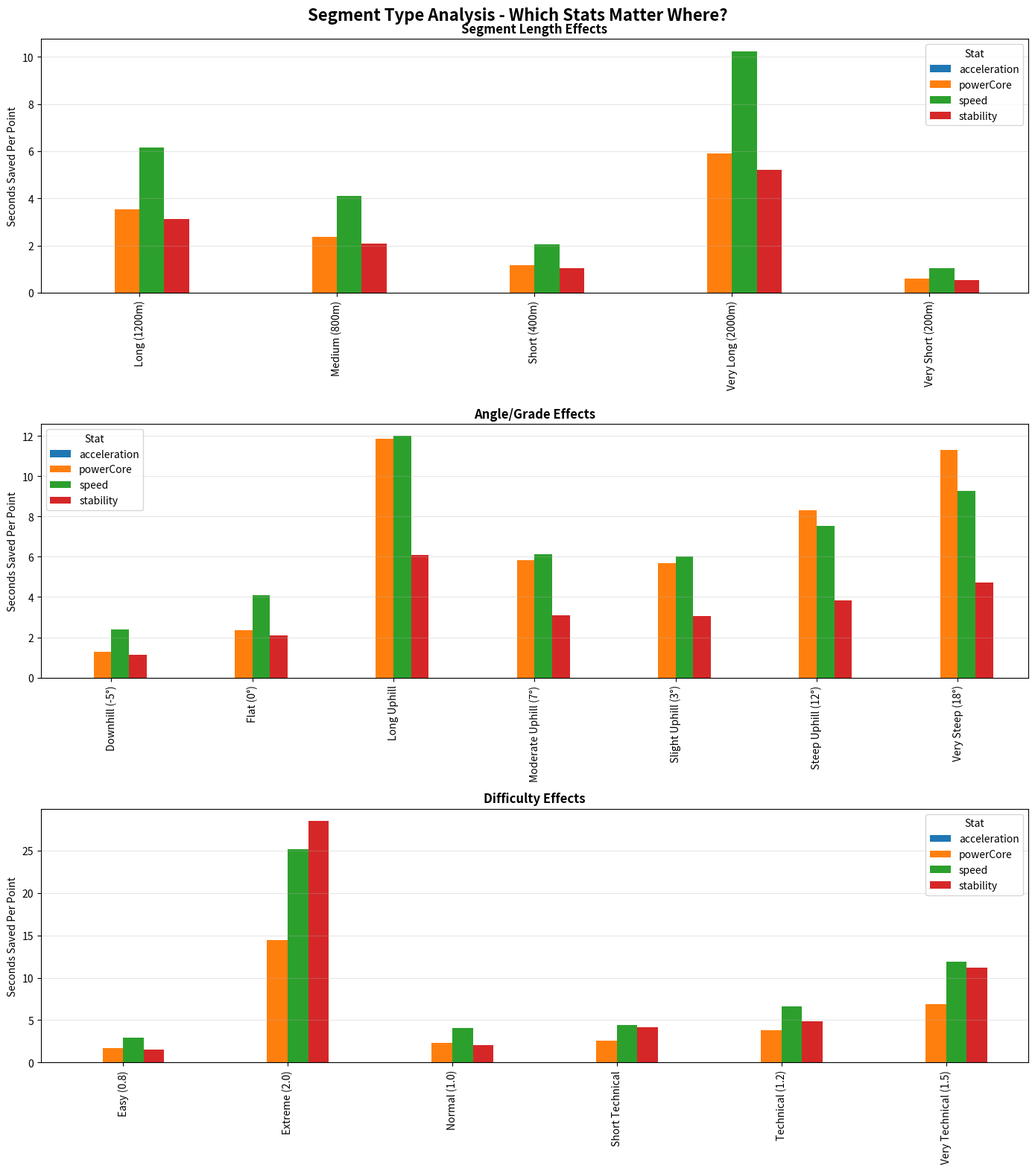

This figure's Python source:
#!/usr/bin/env python3
"""
Analyze individual segment types to see which stats they naturally favor.
This lets us tune formulas so different segment characteristics favor different stats.
"""

import math
import pandas as pd
import matplotlib.pyplot as plt
import seaborn as sns
from typing import Dict, Tuple

# Set matplotlib to use non-interactive backend
plt.switch_backend("Agg")

# Individual segment types to test
SEGMENT_TYPES = [
    # Length variations
    {"name": "Very Short (200m)", "length": 200, "angle": 0, "difficulty": 1.0},
    {"name": "Short (400m)", "length": 400, "angle": 0, "difficulty": 1.0},
    {"name": "Medium (800m)", "length": 800, "angle": 0, "difficulty": 1.0},
    {"name": "Long (1200m)", "length": 1200, "angle": 0, "difficulty": 1.0},
    {"name": "Very Long (2000m)", "length": 2000, "angle": 0, "difficulty": 1.0},
    # Angle variations (power tests)
    {"name": "Flat (0°)", "length": 800, "angle": 0, "difficulty": 1.0},
    {"name": "Slight Uphill (3°)", "length": 800, "angle": 3, "difficulty": 1.0},
    {"name": "Moderate Uphill (7°)", "length": 800, "angle": 7, "difficulty": 1.0},
    {"name": "Steep Uphill (12°)", "length": 800, "angle": 12, "difficulty": 1.0},
    {"name": "Very Steep (18°)", "length": 800, "angle": 18, "difficulty": 1.0},
    {"name": "Downhill (-5°)", "length": 800, "angle": -5, "difficulty": 1.0},
    # Difficulty variations (stability tests)
    {"name": "Easy (0.8)", "length": 800, "angle": 0, "difficulty": 0.8},
    {"name": "Normal (1.0)", "length": 800, "angle": 0, "difficulty": 1.0},
    {"name": "Technical (1.2)", "length": 800, "angle": 0, "difficulty": 1.2},
    {"name": "Very Technical (1.5)", "length": 800, "angle": 0, "difficulty": 1.5},
    {"name": "Extreme (2.0)", "length": 800, "angle": 0, "difficulty": 2.0},
    # Combined characteristics
    {"name": "Short Technical", "length": 300, "angle": 0, "difficulty": 1.5},
    {"name": "Long Uphill", "length": 1500, "angle": 8, "difficulty": 1.0},
    {"name": "Short Steep", "length": 400, "angle": 15, "difficulty": 1.0},
]


def calculate_segment_time(
    segment: Dict, stats: Dict, previous_difficulty: float = 1.0, seed: int = 500
) -> float:
    """Calculate time for a single segment."""
    speed = stats["speed"]
    power_core = stats["powerCore"]
    stability = stats["stability"]
    acceleration = stats["acceleration"]

    # Universal components - NO ACCELERATION in base speed
    speed_universal = math.sqrt(speed) * 1.0  # Reduced from 1.5

    # Speed bonus on downhill
    speed_bonus = 0.0
    if segment["angle"] < 0:
        speed_bonus = math.sqrt(speed) * 1.0

    total_speed = speed_universal + speed_bonus

    # Universal penalties - MUCH STRONGER
    power_universal = 1.0 + ((100.0 - power_core) / 80.0)  # Increased from 175
    stability_universal = 1.0 + ((100.0 - stability) / 100.0)  # Increased from 400

    # Situational modifiers - MUCH STRONGER
    power_situational = 1.0
    if segment["angle"] > 5:
        steepness = segment["angle"] / 20.0
        power_situational = (
            1.0 + ((100.0 - power_core) / 50.0) * steepness
        )  # Increased from 250
    elif segment["angle"] > 0:
        power_situational = 1.0 + ((100.0 - power_core) / 150.0)  # Increased from 400

    # Momentum recovery
    momentum_loss = (
        (previous_difficulty - 1.0) * 0.40 if previous_difficulty > 1.0 else 0.0
    )
    acceleration_recovery = acceleration / 140.0
    momentum_mod = 1.0 + (momentum_loss * (1.0 - acceleration_recovery))

    # Stability penalty based on difficulty - MUCH STRONGER
    stability_situational = 1.0
    if segment["difficulty"] > 1.0:
        stability_situational = 1.0 + ((100.0 - stability) / 60.0) * (
            segment["difficulty"] - 1.0
        )  # Increased from 200

    # Combine
    total_power_mod = power_universal * power_situational
    total_stability_mod = stability_universal * stability_situational

    # Randomness
    random_mod = 0.90 + ((seed % 1000) / 5000.0)

    # Calculate time
    base_time = segment["length"] / (total_speed + 1.0)
    modified_time = base_time * total_power_mod * momentum_mod * total_stability_mod
    final_time = modified_time * random_mod * (segment["difficulty"] ** 1.5)

    return final_time


def analyze_segment_type(segment: Dict, base_stats: Dict, trials: int = 100) -> Dict:
    """Analyze which stats matter most for this segment type."""
    results = {}

    # No momentum for individual segment tests
    prev_difficulty = 1.0

    for stat_name in ["speed", "powerCore", "acceleration", "stability"]:
        time_savings = []

        # Test increasing this stat by 10 points
        for trial in range(trials):
            seed = trial * 1000

            # Baseline time
            baseline_time = calculate_segment_time(
                segment, base_stats, prev_difficulty, seed
            )

            # Time with increased stat
            modified_stats = base_stats.copy()
            modified_stats[stat_name] += 10
            modified_time = calculate_segment_time(
                segment, modified_stats, prev_difficulty, seed
            )

            time_saved = baseline_time - modified_time
            time_savings.append(time_saved)

        avg_time_saved = sum(time_savings) / len(time_savings)
        time_saved_per_point = avg_time_saved / 10.0
        results[stat_name] = time_saved_per_point

    return results


def main():
    print("=== Individual Segment Type Analysis ===\n")

    baseline_stats = {"speed": 30, "powerCore": 30, "acceleration": 30, "stability": 30}

    print(f"Baseline Stats: {baseline_stats}")
    print("Testing individual segment types...\n")

    all_results = []

    for segment_type in SEGMENT_TYPES:
        print(f"Testing: {segment_type['name']}...")
        results = analyze_segment_type(segment_type, baseline_stats)

        for stat, value in results.items():
            all_results.append(
                {
                    "segment_type": segment_type["name"],
                    "length": segment_type["length"],
                    "angle": segment_type["angle"],
                    "difficulty": segment_type["difficulty"],
                    "stat": stat,
                    "time_saved_per_point": value,
                }
            )

    # Create DataFrame
    df = pd.DataFrame(all_results)

    # Save to CSV
    csv_filename = "segment_type_analysis.csv"
    df.to_csv(csv_filename, index=False)
    print(f"\n✓ Results saved to {csv_filename}")

    # Print summary
    print("\n=== Results by Segment Type ===")
    pivot = df.pivot_table(
        values="time_saved_per_point",
        index="segment_type",
        columns="stat",
        aggfunc="mean",
    )

    # Add primary stat and dominance
    for idx in pivot.index:
        row = pivot.loc[idx]
        primary = row.idxmax()
        dominance = row.max() / row.nlargest(2).iloc[1] if len(row) > 1 else 1.0
        print(f"\n{idx}:")
        print(f"  {row.to_dict()}")
        print(f"  Primary: {primary} ({dominance:.2f}x dominant)")

    print("\n" + str(pivot.round(3)))

    # Generate visualization
    print("\nGenerating visualization...")

    fig, axes = plt.subplots(3, 1, figsize=(14, 16))
    fig.suptitle(
        "Segment Type Analysis - Which Stats Matter Where?",
        fontsize=16,
        fontweight="bold",
    )

    # 1. Length effects
    ax1 = axes[0]
    length_data = df[
        df["segment_type"].str.contains("m\\)")
        & df["segment_type"].str.contains("Short|Medium|Long")
    ]
    length_pivot = length_data.pivot_table(
        values="time_saved_per_point",
        index="segment_type",
        columns="stat",
        aggfunc="mean",
    )
    length_pivot.plot(kind="bar", ax=ax1)
    ax1.set_title("Segment Length Effects", fontsize=12, fontweight="bold")
    ax1.set_ylabel("Seconds Saved Per Point")
    ax1.set_xlabel("")
    ax1.legend(title="Stat")
    ax1.grid(axis="y", alpha=0.3)

    # 2. Angle effects
    ax2 = axes[1]
    angle_data = df[df["segment_type"].str.contains("hill|Flat|°")]
    angle_pivot = angle_data.pivot_table(
        values="time_saved_per_point",
        index="segment_type",
        columns="stat",
        aggfunc="mean",
    )
    angle_pivot.plot(kind="bar", ax=ax2)
    ax2.set_title("Angle/Grade Effects", fontsize=12, fontweight="bold")
    ax2.set_ylabel("Seconds Saved Per Point")
    ax2.set_xlabel("")
    ax2.legend(title="Stat")
    ax2.grid(axis="y", alpha=0.3)

    # 3. Difficulty effects
    ax3 = axes[2]
    diff_data = df[df["segment_type"].str.contains("Easy|Normal|Technical|Extreme")]
    diff_pivot = diff_data.pivot_table(
        values="time_saved_per_point",
        index="segment_type",
        columns="stat",
        aggfunc="mean",
    )
    diff_pivot.plot(kind="bar", ax=ax3)
    ax3.set_title("Difficulty Effects", fontsize=12, fontweight="bold")
    ax3.set_ylabel("Seconds Saved Per Point")
    ax3.set_xlabel("")
    ax3.legend(title="Stat")
    ax3.grid(axis="y", alpha=0.3)

    plt.tight_layout()
    plt.savefig("segment_type_analysis.png", dpi=300, bbox_inches="tight")
    print("✓ Saved segment_type_analysis.png")

    print("\n=== Analysis Complete ===")


if __name__ == "__main__":
    main()
